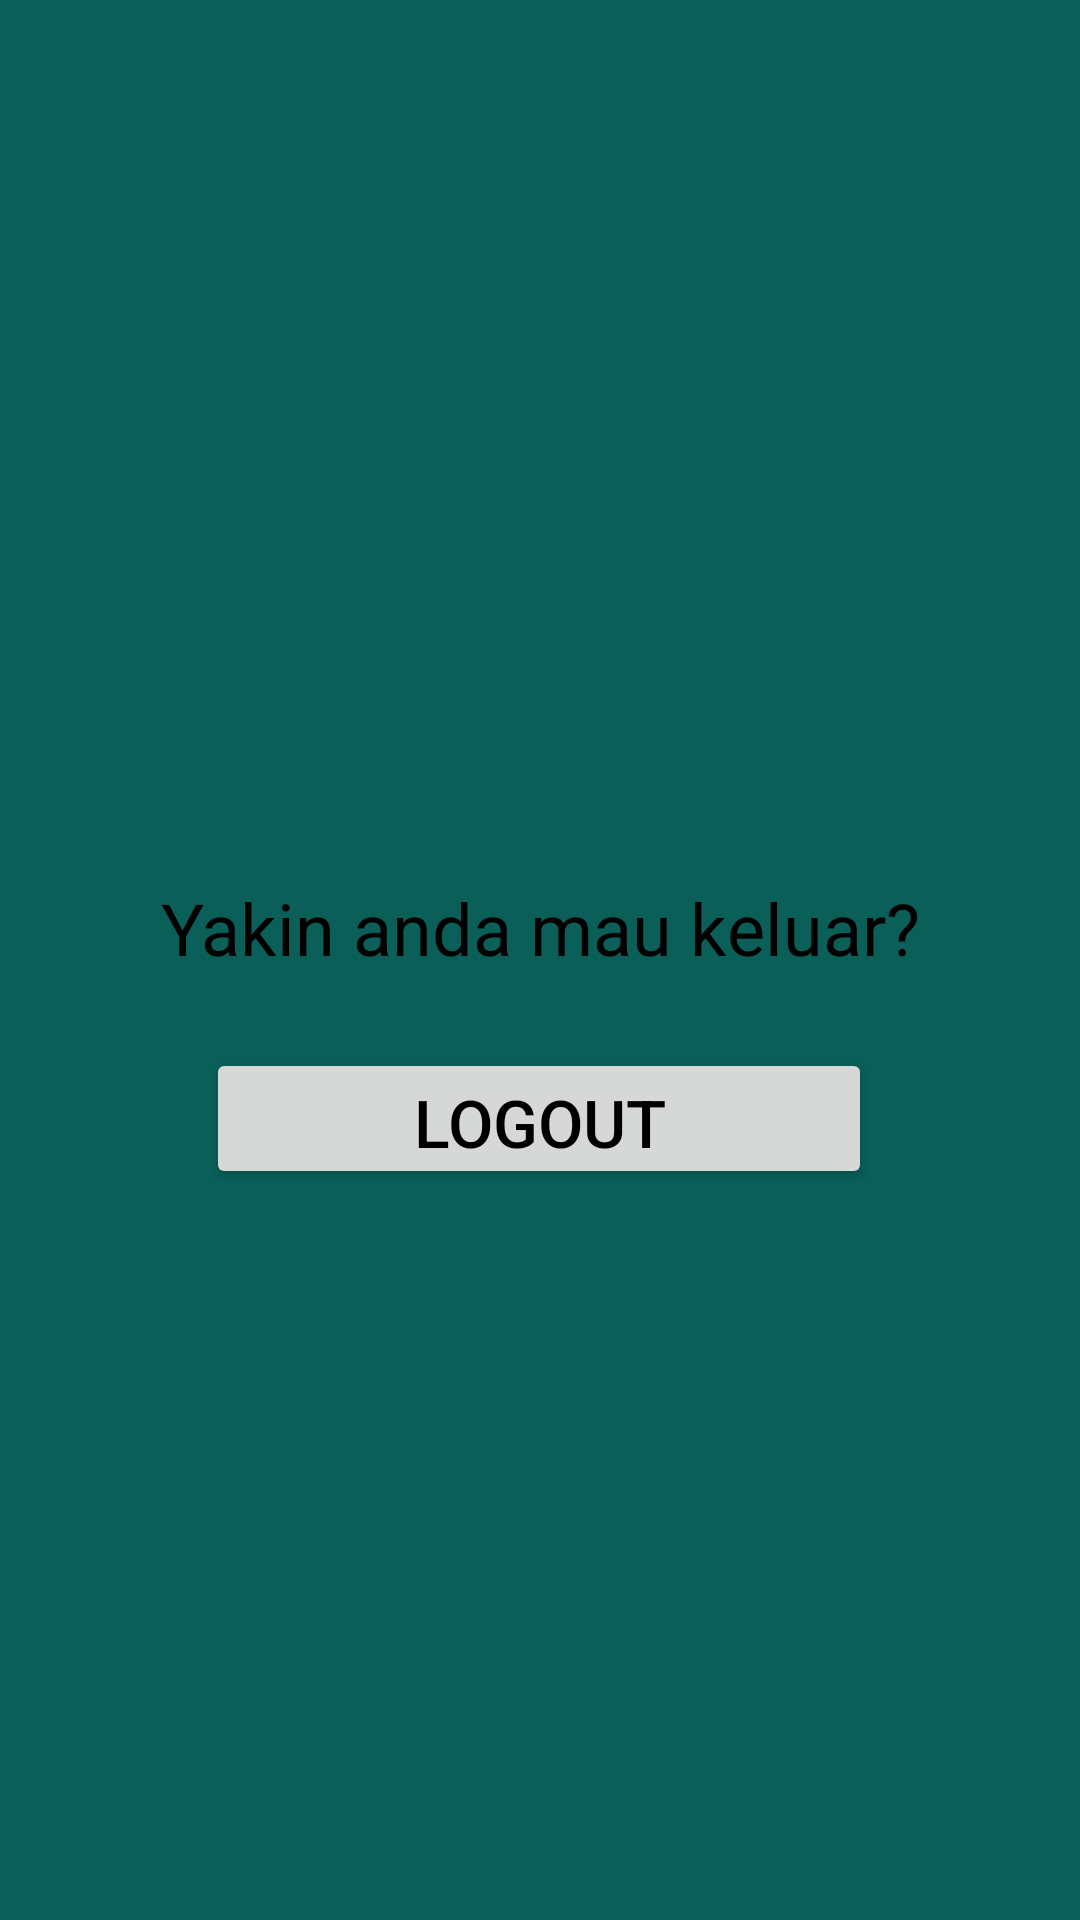

Here is an Android app screen rendered from its layout file. Give the layout XML and the strings, colors and styles it references.
<!-- AndroidManifest.xml: application theme Theme.UAS_AKB_IF2_10119048 -->
<!-- res/layout/activity_logout.xml -->
<?xml version="1.0" encoding="utf-8"?>
<androidx.constraintlayout.widget.ConstraintLayout xmlns:android="http://schemas.android.com/apk/res/android"
    android:layout_width="match_parent"
    android:layout_height="match_parent"
    xmlns:app="http://schemas.android.com/apk/res-auto"
    xmlns:tools="http://schemas.android.com/tools"
    android:background="@color/green"
    tools:context=".LogoutActivity"
    >

    <ImageView
        android:id="@+id/imageView5"
        android:layout_width="254dp"
        android:layout_height="169dp"
        android:layout_marginTop="108dp"
        app:layout_constraintEnd_toEndOf="parent"
        app:layout_constraintHorizontal_bias="0.496"
        app:layout_constraintStart_toStartOf="parent"
        app:layout_constraintTop_toTopOf="parent" />

    <TextView
        android:layout_width="wrap_content"
        android:layout_height="wrap_content"
        android:layout_marginTop="16dp"
        android:text="Yakin anda mau keluar?"
        android:textColor="@color/black"
        android:textSize="24dp"
        app:layout_constraintEnd_toEndOf="parent"
        app:layout_constraintStart_toStartOf="parent"
        app:layout_constraintTop_toBottomOf="@+id/imageView5" />

    <Button
        android:id="@+id/btnLogout"
        android:layout_width="222dp"
        android:layout_height="47dp"
        android:onClick="logout"
        android:layout_marginTop="32dp"
        android:text="Logout"
        android:textColor="@color/black"
        android:textSize="22dp"
        app:layout_constraintBottom_toBottomOf="parent"
        app:layout_constraintEnd_toEndOf="parent"
        app:layout_constraintHorizontal_bias="0.497"
        app:layout_constraintStart_toStartOf="parent"
        app:layout_constraintTop_toBottomOf="@+id/imageView5"
        app:layout_constraintVertical_bias="0.142"
        tools:ignore="MissingConstraints" />
</androidx.constraintlayout.widget.ConstraintLayout>
<!-- resources referenced by this layout -->
<resources>
  <color name="black">#FF000000</color>
  <color name="green">#0A5F59</color>
  <style name="Theme.UAS_AKB_IF2_10119048" parent="Theme.MaterialComponents.DayNight.DarkActionBar">
          
          <item name="colorPrimary">@color/chereme</item>
          <item name="colorPrimaryVariant">@color/green</item>
          <item name="colorOnPrimary">@color/white</item>
          
          <item name="colorSecondary">@color/teal_200</item>
          <item name="colorSecondaryVariant">@color/teal_700</item>
          <item name="colorOnSecondary">@color/black</item>
          
          <item name="android:statusBarColor" tools:targetApi="l">?attr/colorPrimaryVariant</item>
          
      </style>
  <color name="chereme">#FFFCF1</color>
  <color name="white">#FFFFFFFF</color>
  <color name="teal_200">#FF03DAC5</color>
  <color name="teal_700">#FF018786</color>
</resources>
